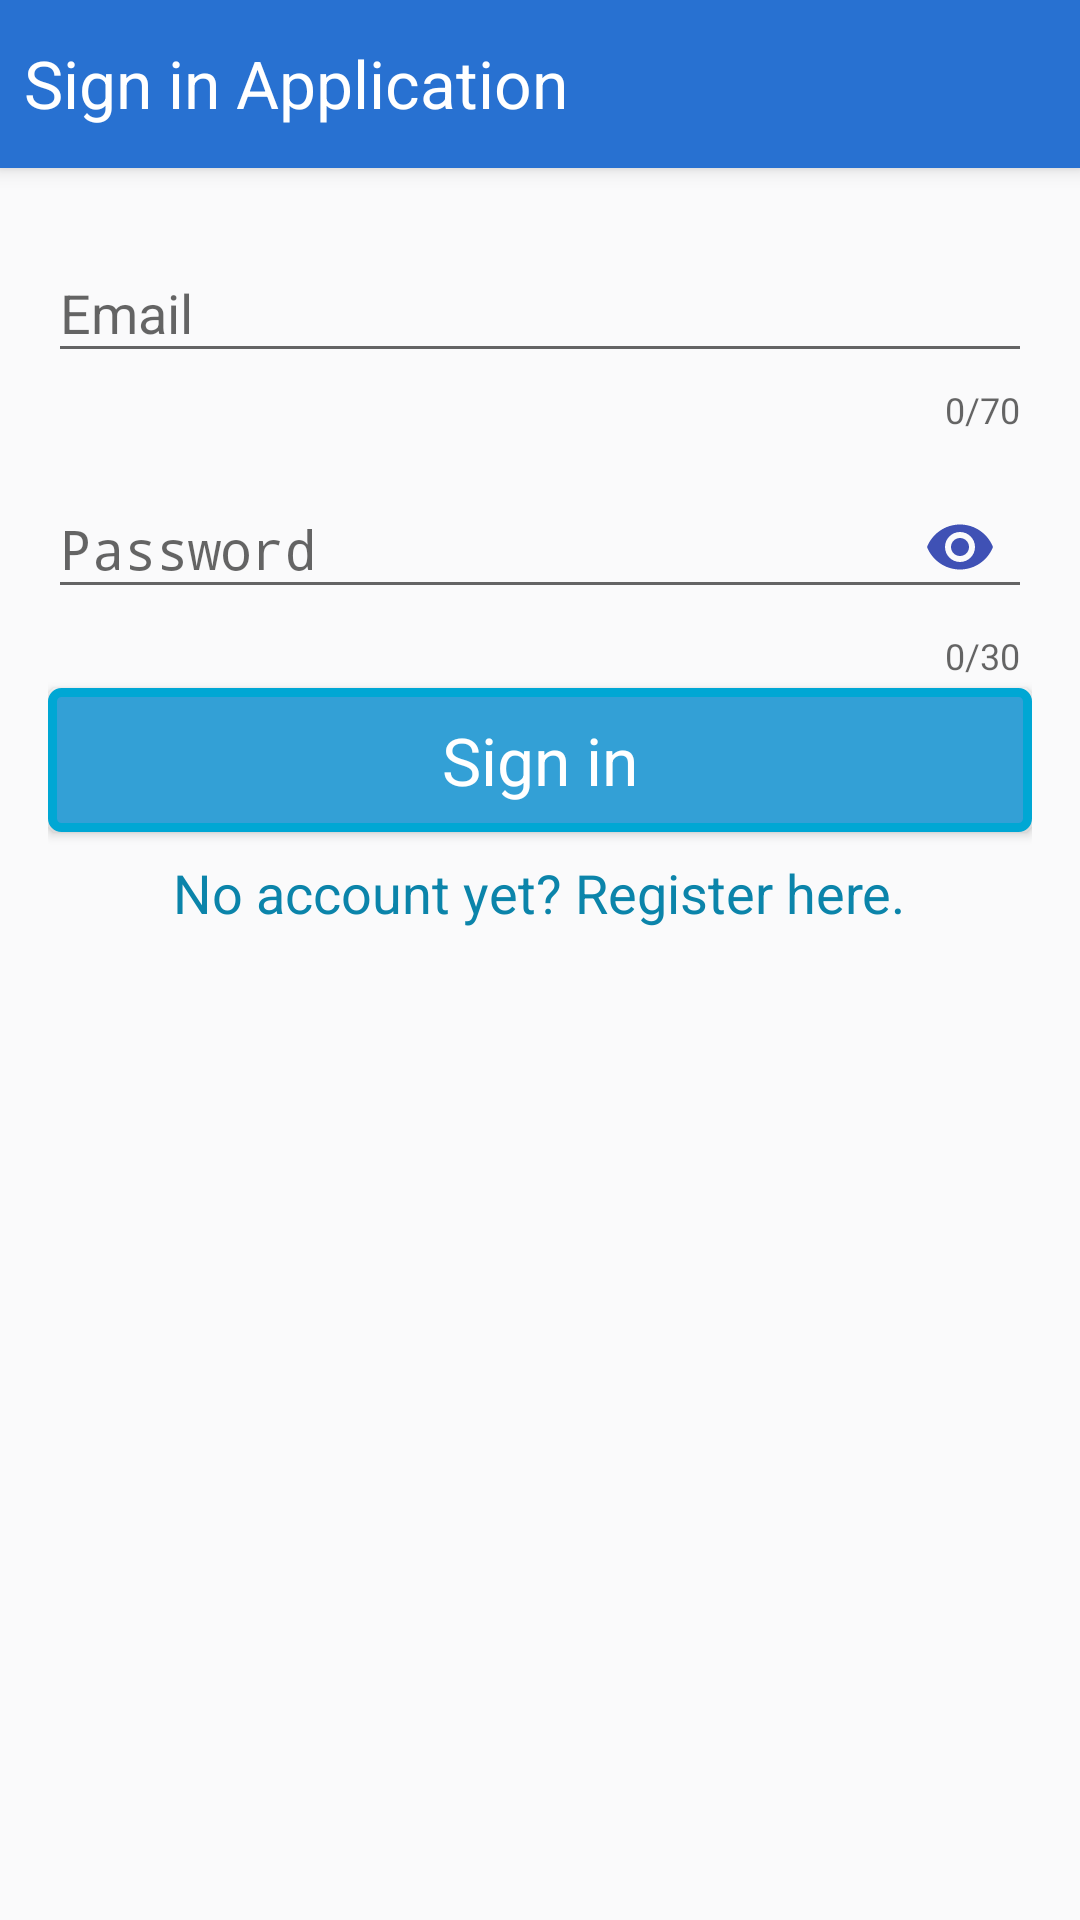

Here is an Android app screen rendered from its layout file. Give the layout XML and the strings, colors and styles it references.
<!-- AndroidManifest.xml: application theme AppTheme -->
<!-- res/layout/fragment_login.xml -->
<?xml version="1.0" encoding="utf-8"?>
<LinearLayout xmlns:android="http://schemas.android.com/apk/res/android"
    xmlns:app="http://schemas.android.com/apk/res-auto"
    android:id="@+id/ll_root"
    android:layout_width="match_parent"
    android:layout_height="match_parent"
    android:background="@color/background_bright"
    android:clickable="true"
    android:orientation="vertical">

    <include layout="@layout/toolbar" />

    <LinearLayout
        android:id="@+id/account_ll_root_container"
        android:layout_width="match_parent"
        android:layout_height="wrap_content"
        android:layout_gravity="center_horizontal"
        android:layout_marginEnd="@dimen/activity_horizontal_margin"
        android:layout_marginLeft="@dimen/activity_horizontal_margin"
        android:layout_marginRight="@dimen/activity_horizontal_margin"
        android:layout_marginStart="@dimen/activity_horizontal_margin"
        android:layout_marginTop="@dimen/activity_vertical_margin"
        android:gravity="center_horizontal"
        android:orientation="vertical">

        <android.support.design.widget.TextInputLayout
            android:id="@+id/usernameWrapper"
            android:layout_width="match_parent"
            android:layout_height="wrap_content"
            app:counterEnabled="true"
            app:counterMaxLength="70"
            app:errorEnabled="true"
            app:errorTextAppearance="@style/ErrorTextLayout">

            <EditText
                android:id="@+id/etUsername"
                android:layout_width="match_parent"
                android:layout_height="wrap_content"
                android:ems="10"
                android:focusable="true"
                android:hint="@string/email"
                android:imeOptions="actionGo"
                android:inputType="textEmailAddress"
                android:maxLines="1"
                android:text="" />

        </android.support.design.widget.TextInputLayout>

        <android.support.design.widget.TextInputLayout
            android:id="@+id/passwordWrapper"
            android:layout_width="match_parent"
            android:layout_height="wrap_content"
            app:counterEnabled="true"
            app:counterMaxLength="30"
            app:errorEnabled="true"
            app:errorTextAppearance="@style/ErrorTextLayout"
            app:passwordToggleEnabled="true"
            app:passwordToggleTint="@color/colorPrimary">

            <EditText
                android:id="@+id/etPassword"
                android:layout_width="match_parent"
                android:layout_height="wrap_content"
                android:ems="10"
                android:focusable="true"
                android:hint="@string/password"
                android:imeOptions="actionGo"
                android:inputType="textPassword"
                android:maxLines="1"
                android:text="" />

        </android.support.design.widget.TextInputLayout>

        <Button
            android:id="@+id/btSignIn"
            android:layout_width="match_parent"
            android:layout_height="wrap_content"
            android:background="@drawable/corner_button"
            android:text="@string/sign_in"
            android:textAppearance="?android:attr/textAppearanceLarge"
            android:textColor="@drawable/button_states_colors" />

        <TextView
            android:id="@+id/linkRegister"
            android:layout_width="wrap_content"
            android:layout_height="wrap_content"
            android:layout_marginTop="@dimen/margin_default"
            android:gravity="center"
            android:text="@string/register_here"
            android:textAppearance="?android:attr/textAppearanceMedium"
            android:textColor="#0b84aa" />

        <TextView
            android:id="@+id/tvOutput"
            android:layout_width="match_parent"
            android:layout_height="wrap_content"
            android:layout_marginTop="@dimen/margin_default"
            android:text=""
            android:textAppearance="?android:attr/textAppearanceSmall"
            android:textColor="@color/colorAccent" />

    </LinearLayout>

</LinearLayout>
<!-- res/layout/toolbar.xml (included above) -->
<?xml version="1.0" encoding="utf-8"?>
<android.support.v7.widget.Toolbar xmlns:android="http://schemas.android.com/apk/res/android"
    xmlns:app="http://schemas.android.com/apk/res-auto"
    xmlns:tools="http://schemas.android.com/tools"
    android:id="@+id/toolbar"
    style="@style/ToolbarLayout"
    android:background="@color/blue_primary_darker"
    android:elevation="4dp"
    android:maxHeight="@dimen/toolbar_height"
    android:minHeight="@dimen/toolbar_height">

    <RelativeLayout
        android:layout_width="match_parent"
        android:layout_height="wrap_content"
        android:layout_alignParentLeft="true"
        android:layout_alignParentStart="true"
        android:layout_gravity="start"
        android:gravity="start"
        android:orientation="horizontal">

        <TextView
            android:id="@+id/toolbar_title"
            style="@style/TextHeaderDark"
            android:layout_width="wrap_content"
            android:layout_height="wrap_content"
            android:layout_centerVertical="true"
            android:layout_marginEnd="@dimen/margin_five"
            android:layout_marginLeft="@dimen/margin_default"
            android:layout_marginRight="@dimen/margin_five"
            android:layout_marginStart="@dimen/margin_default"
            android:ellipsize="marquee"
            android:gravity="center_vertical"
            android:singleLine="true"
            android:textAppearance="?android:attr/textAppearanceLarge"
            android:visibility="visible"
            tools:text="@string/app_name" />

        <ProgressBar
            android:id="@+id/toolbar_progressbar"
            android:layout_width="45dp"
            android:layout_height="45dp"
            android:layout_marginEnd="@dimen/margin_default"
            android:layout_marginRight="@dimen/margin_default"
            android:layout_centerVertical="true"
            android:layout_toLeftOf="@+id/toolbar_tv_account"
            android:layout_toStartOf="@+id/toolbar_tv_account"
            android:indeterminate="true"
            android:visibility="invisible" />

        <TextView
            android:id="@+id/toolbar_tv_account"
            style="@style/TextHeaderDark"
            android:layout_width="wrap_content"
            android:layout_height="wrap_content"
            android:layout_alignParentEnd="true"
            android:layout_alignParentRight="true"
            android:layout_centerHorizontal="true"
            android:layout_centerVertical="true"
            android:layout_marginEnd="@dimen/margin_default"
            android:layout_marginRight="@dimen/margin_default"
            android:contentDescription="@null"
            android:padding="1dip"
            android:text=""
            android:visibility="visible"
            android:textAppearance="?android:attr/textAppearanceLarge" />

    </RelativeLayout>

</android.support.v7.widget.Toolbar>
<!-- resources referenced by this layout -->
<resources>
  <color name="background_bright">#fafafb</color>
  <color name="blue_primary_darker">#2871D1</color>
  <color name="colorAccent">#FF4081</color>
  <color name="colorPrimary">#3F51B5</color>
  <dimen name="activity_horizontal_margin">16dp</dimen>
  <dimen name="activity_vertical_margin">16dp</dimen>
  <dimen name="margin_default">8dp</dimen>
  <dimen name="margin_five">5dp</dimen>
  <dimen name="toolbar_height">56dp</dimen>
  <!-- drawable button_states_colors (drawable) -->
  <?xml version="1.0" encoding="utf-8"?>
  <selector xmlns:android="http://schemas.android.com/apk/res/android">
      <item android:state_pressed="true" android:color="#33691e"/>
      <item android:state_focused="true" android:color="#4a148c"/>
      <item android:state_enabled="false" android:color="#8d6e63"/>
      <item android:color="#ffffff"/>
  </selector>
  <!-- drawable corner_button (drawable) -->
  <?xml version="1.0" encoding="utf-8"?>
  <shape xmlns:android="http://schemas.android.com/apk/res/android">
      
      <stroke
          android:width="3dp"
          android:color="#ff00a7d4" />
      <solid
          android:color="#ff33A0D6"
          android:textColor="@color/white" />
  
      <padding
          android:bottom="5dp"
          android:left="10dp"
          android:right="10dp"
          android:top="5dp" />
  
      <corners android:radius="3dp" />
  
  </shape>
  <string name="app_name">Sign in Application</string>
  <string name="email">Email</string>
  <string name="password">Password</string>
  <string name="register_here">No account yet? Register here.</string>
  <string name="sign_in">Sign in</string>
  <style name="ErrorTextLayout" parent="TextAppearance.AppCompat.Small">
          <item name="android:textStyle">bold|italic</item>
          <item name="android:textColor">@color/colorPrimary</item>
      </style>
  <style name="TextHeaderDark">
          <item name="android:textColor">@color/white</item>
          <item name="android:textAppearance">?android:attr/textAppearanceMedium</item>
      </style>
  <style name="ToolbarLayout">
          <item name="android:layout_width">match_parent</item>
          <item name="contentInsetStart">0dp</item>
          <item name="android:layout_height">wrap_content</item>
      </style>
  <style name="AppTheme" parent="Theme.AppCompat.Light.DarkActionBar">
          
          <item name="colorPrimary">@color/colorPrimary</item>
          <item name="colorPrimaryDark">@color/colorPrimaryDark</item>
          <item name="colorAccent">@color/colorAccent</item>
          <item name="android:windowDisablePreview">true</item>
      </style>
  <color name="white">#ffffff</color>
  <color name="colorPrimaryDark">#303F9F</color>
</resources>
